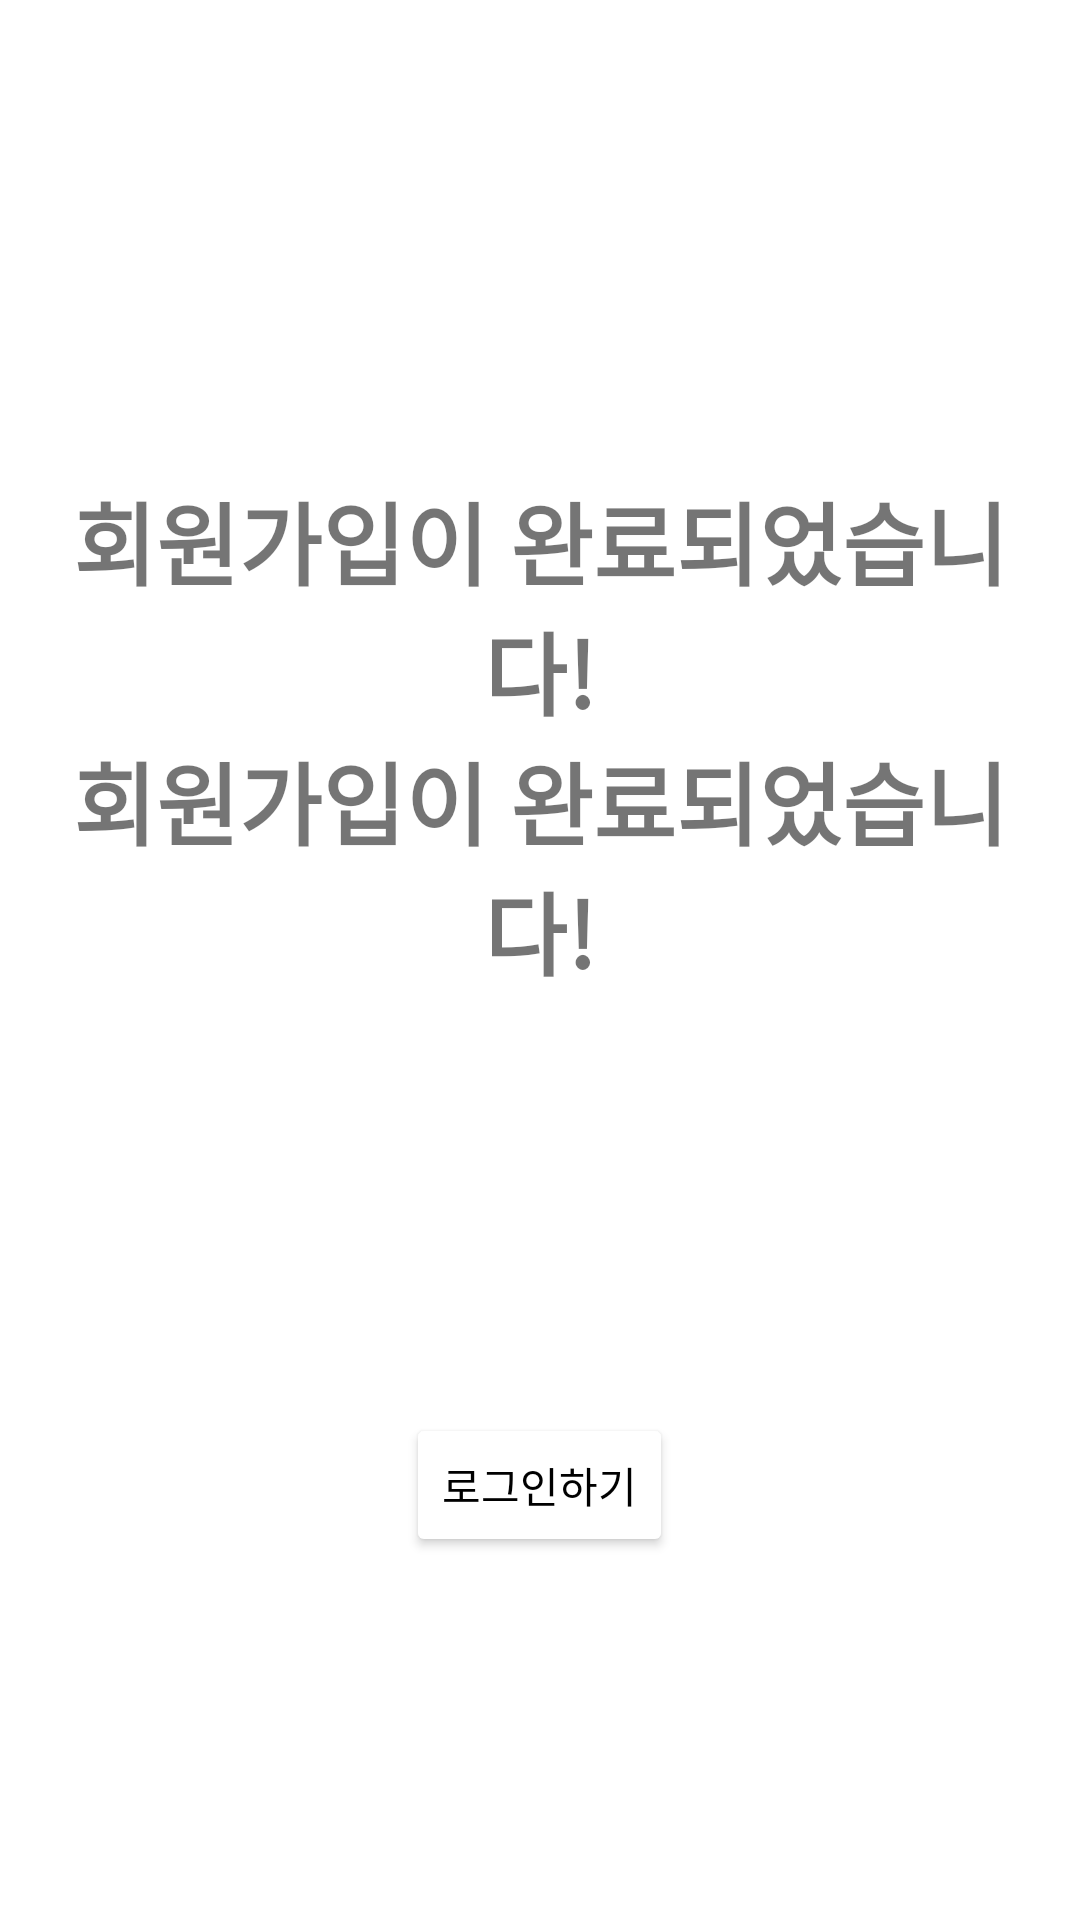

Produce the Android XML layout that renders to this screen, including the resource entries it uses.
<!-- AndroidManifest.xml: application theme Theme.HumanConnect -->
<!-- res/layout/activity_sign_in_complete.xml -->
<?xml version="1.0" encoding="utf-8"?>
<LinearLayout
    android:orientation="vertical"
    xmlns:android="http://schemas.android.com/apk/res/android"
    xmlns:app="http://schemas.android.com/apk/res-auto"
    xmlns:tools="http://schemas.android.com/tools"
    android:layout_width="match_parent"
    android:layout_height="match_parent"
    android:padding="20dp"
    tools:context=".Activity.SignInCompleteActivity">


    <LinearLayout
        android:orientation="vertical"
        android:layout_width="match_parent"
        android:layout_height="0px"
        android:layout_weight="1"
        android:gravity="center"
        android:layout_marginTop="100dp"
        >

        <TextView
            android:id="@+id/sign_in_complete_tv"
            android:layout_width="match_parent"
            android:layout_height="wrap_content"
            android:text="회원가입이 완료되었습니다!"
            android:textSize="30dp"
            android:gravity="center"
            android:textStyle="bold"
            />

        <TextView
            android:layout_width="match_parent"
            android:layout_height="wrap_content"
            android:text="회원가입이 완료되었습니다!"
            android:textSize="30dp"
            android:gravity="center"
            android:textStyle="bold"
            />

    </LinearLayout>

    <LinearLayout
        android:orientation="horizontal"
        android:layout_width="match_parent"
        android:layout_height="0px"
        android:layout_weight="1"
        android:gravity="center"
        >

        <Button
            android:id="@+id/sign_in_complete_btn"
            android:layout_width="wrap_content"
            android:layout_height="wrap_content"
            android:text="로그인하기"
            android:textColor="@color/black"
            android:backgroundTint="@color/design_default_color_background"

            />


    </LinearLayout>

</LinearLayout>
<!-- resources referenced by this layout -->
<resources>
  <color name="black">#FF000000</color>
  <style name="Theme.HumanConnect" parent="Theme.MaterialComponents.DayNight.DarkActionBar">
          
          <item name="colorPrimary">@color/purple_500</item>
          <item name="colorPrimaryVariant">@color/purple_700</item>
          <item name="colorOnPrimary">@color/white</item>
          
          <item name="colorSecondary">@color/teal_200</item>
          <item name="colorSecondaryVariant">@color/teal_700</item>
          <item name="colorOnSecondary">@color/black</item>
          
          <item name="android:statusBarColor" tools:targetApi="l">?attr/colorPrimaryVariant</item>
          
      </style>
  <color name="purple_500">#A994B5</color>
  <color name="purple_700">#A994B5</color>
  <color name="white">#FFFFFFFF</color>
  <color name="teal_200">#FF03DAC5</color>
  <color name="teal_700">#FF018786</color>
</resources>
